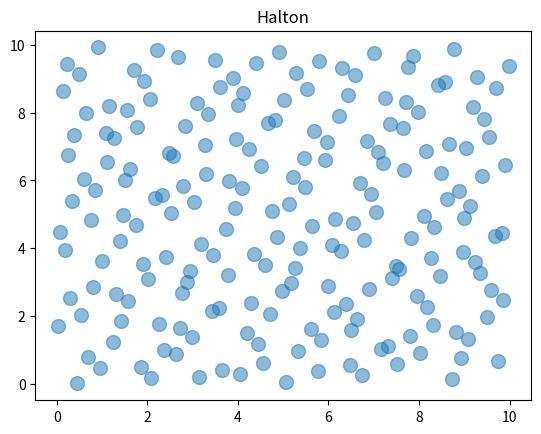

Write the Python code that produced this figure.
import matplotlib.pyplot as plt
import random
from scipy.stats import qmc

fig, (halton_axes) = plt.subplots(1)
halton_axes.set_title("Halton")
halton_sampler = qmc.Halton(d=2)
halton_samples = halton_sampler.random(n=200)
halton_samples = qmc.scale(halton_samples, [0,0], [10,10])
halton_axes.scatter(halton_samples[:,0], halton_samples[:,1], s=100, alpha=0.5)
plt.show()